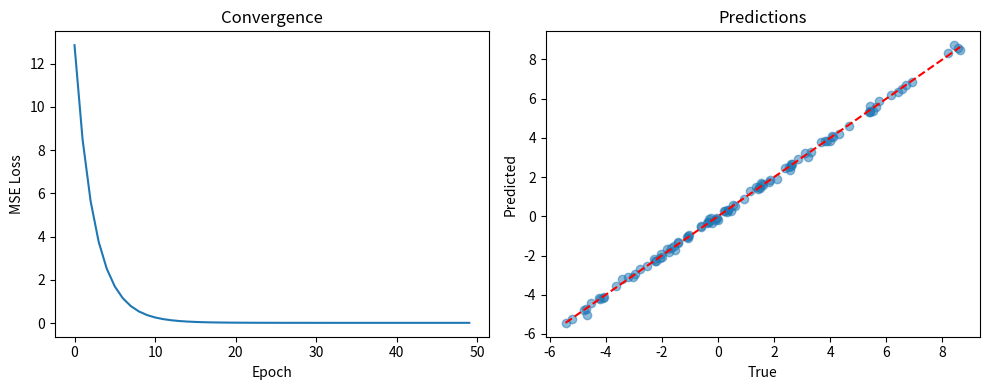

Reproduce this figure in Python. (Note: this script raises an exception after producing the figure.)
import numpy as np
import matplotlib.pyplot as plt

def gradient_descent(X, y, learning_rate=0.01, epochs=100):
    '''Basic gradient descent for linear regression.'''
    m = len(y)
    theta = np.zeros(X.shape[1])
    costs = []

    for epoch in range(epochs):
        # Forward
        predictions = X @ theta
        errors = predictions - y

        # Backward
        gradient = (2/m) * X.T @ errors

        # Update
        theta -= learning_rate * gradient

        # Track cost
        cost = np.mean(errors ** 2)
        costs.append(cost)

    return theta, costs

# Generate data
np.random.seed(42)
X = np.c_[np.ones(100), np.random.randn(100, 2)]
true_theta = np.array([1, 2, 3])
y = X @ true_theta + np.random.randn(100) * 0.1

# Train
theta, costs = gradient_descent(X, y, learning_rate=0.1, epochs=50)
print(f"Learned theta: {theta}")
print(f"Final cost: {costs[-1]:.4f}")

# Plot convergence
plt.figure(figsize=(10, 4))
plt.subplot(1, 2, 1)
plt.plot(costs)
plt.xlabel('Epoch'), plt.ylabel('MSE Loss')
plt.title('Convergence')

plt.subplot(1, 2, 2)
plt.scatter(y, X @ theta, alpha=0.5)
plt.plot([y.min(), y.max()], [y.min(), y.max()], 'r--')
plt.xlabel('True'), plt.ylabel('Predicted')
plt.title('Predictions')
plt.tight_layout()
plt.show()

class GradientDescentOptimizer:
    def __init__(self, learning_rate=0.01, momentum=0.0, batch_size=32):
        self.lr = learning_rate
        self.momentum = momentum
        self.batch_size = batch_size
        self.velocity = None

    def __call__(self, X, y, epochs=100):
        m = len(y)
        theta = np.zeros(X.shape[1])
        self.velocity = np.zeros_like(theta)
        costs = []

        for epoch in range(epochs):
            # Shuffle
            indices = np.random.permutation(m)
            X_shuffled, y_shuffled = X[indices], y[indices]

            epoch_cost = 0
            for i in range(0, m, self.batch_size):
                X_batch = X_shuffled[i:i+self.batch_size]
                y_batch = y_shuffled[i:i+self.batch_size]

                # Gradient
                pred = X_batch @ theta
                grad = (2/len(y_batch)) * X_batch.T @ (pred - y_batch)

                # Momentum
                self.velocity = self.momentum * self.velocity - self.lr * grad
                theta += self.velocity

                epoch_cost += np.mean((pred - y_batch) ** 2)

            costs.append(epoch_cost / (m / self.batch_size))

        return theta, costs

# Compare optimizers
X = np.c_[np.ones(200), np.random.randn(200, 5)]
y = np.sum(X[:, 1:3], axis=1) + np.random.randn(200) * 0.1

results = {}
for momentum in [0.0, 0.9]:
    opt = GradientDescentOptimizer(lr=0.1, momentum=momentum, batch_size=32)
    theta, costs = opt(X, y, epochs=50)
    results[f"momentum={momentum}"] = costs

plt.figure(figsize=(10, 5))
for label, costs in results.items():
    plt.plot(costs, label=label)
plt.xlabel('Epoch'), plt.ylabel('Loss')
plt.legend()
plt.title('Impact of Momentum on Convergence')
plt.show()

def cosine_annealing(epoch, initial_lr=0.1, T_max=100):
    '''Cosine annealing schedule.'''
    return initial_lr * 0.5 * (1 + np.cos(np.pi * epoch / T_max))

def step_decay(epoch, initial_lr=0.1, drop=0.5, epochs_per_drop=10):
    '''Step decay schedule.'''
    return initial_lr * (drop ** (epoch // epochs_per_drop))

# Compare schedules
epochs = 100
schedules = {
    'constant': [0.1] * epochs,
    'cosine': [cosine_annealing(e) for e in range(epochs)],
    'step': [step_decay(e) for e in range(epochs)],
}

plt.figure(figsize=(12, 4))
for name, schedule in schedules.items():
    plt.plot(schedule, label=name)
plt.xlabel('Epoch'), plt.ylabel('Learning Rate')
plt.legend()
plt.title('Learning Rate Schedules')
plt.show()

class Adam:
    def __init__(self, lr=0.001, beta1=0.9, beta2=0.999, epsilon=1e-8):
        self.lr = lr
        self.beta1, self.beta2 = beta1, beta2
        self.epsilon = epsilon
        self.m, self.v, self.t = None, None, 0

    def __call__(self, theta, gradient):
        if self.m is None:
            self.m = np.zeros_like(theta)
            self.v = np.zeros_like(theta)

        self.t += 1
        self.m = self.beta1 * self.m + (1 - self.beta1) * gradient
        self.v = self.beta2 * self.v + (1 - self.beta2) * (gradient ** 2)

        m_hat = self.m / (1 - self.beta1 ** self.t)
        v_hat = self.v / (1 - self.beta2 ** self.t)

        return theta - self.lr * m_hat / (np.sqrt(v_hat) + self.epsilon)

# Test on non-convex problem
np.random.seed(42)
X = np.c_[np.ones(300), np.random.randn(300, 10)]
y = np.sin(X[:, 1]) + X[:, 2] * X[:, 3] + np.random.randn(300) * 0.1

adam = Adam(lr=0.01)
theta = np.random.randn(X.shape[1]) * 0.1
costs = []

for _ in range(100):
    pred = X @ theta
    grad = (2/len(y)) * X.T @ (pred - y)
    theta = adam(theta, grad)
    costs.append(np.mean((pred - y) ** 2))

plt.plot(costs)
plt.xlabel('Iteration'), plt.ylabel('Loss')
plt.title('Adam Optimizer Convergence')
plt.show()

def train_with_lr(X, y, learning_rate, epochs=50):
    '''Train and return final loss.'''
    theta = np.zeros(X.shape[1])
    for _ in range(epochs):
        pred = X @ theta
        grad = (2/len(y)) * X.T @ (pred - y)
        theta -= learning_rate * grad
    return np.mean((X @ theta - y) ** 2)

X = np.c_[np.ones(200), np.random.randn(200, 5)]
y = np.sum(X[:, 1:3], axis=1) + np.random.randn(200) * 0.1

# Grid search learning rates
learning_rates = np.logspace(-4, 0, 20)
final_losses = [train_with_lr(X, y, lr) for lr in learning_rates]

plt.figure(figsize=(10, 5))
plt.semilogx(learning_rates, final_losses, 'o-')
plt.xlabel('Learning Rate')
plt.ylabel('Final Loss')
plt.title('Learning Rate vs Final Loss')
plt.axvline(learning_rates[np.argmin(final_losses)], color='r', linestyle='--',
            label=f'Optimal: {learning_rates[np.argmin(final_losses)]:.4f}')
plt.legend()
plt.show()
